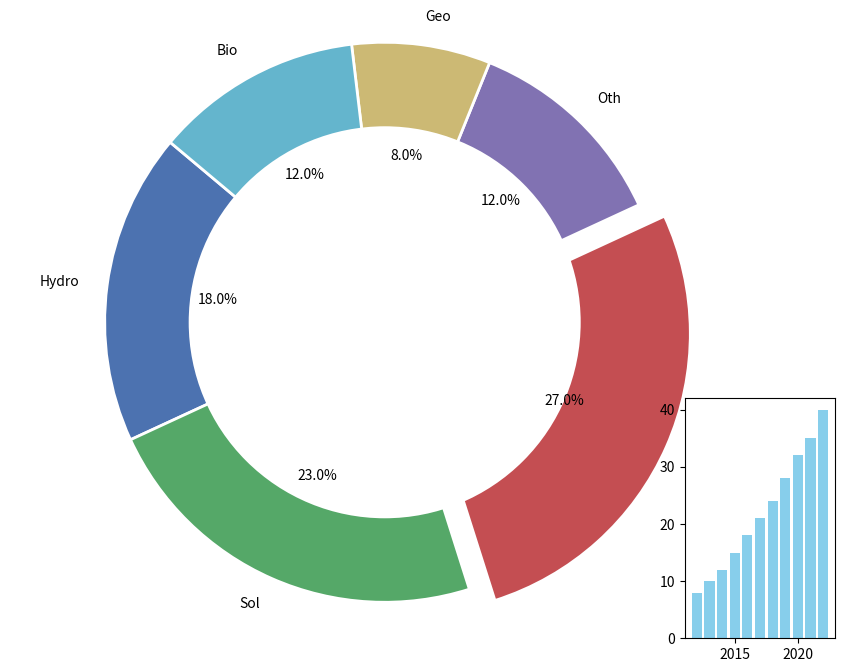

This chart was generated by the following Python code:
import matplotlib.pyplot as plt
import numpy as np

energy_sources = ['Hydro', 'Sol', 'Wnd', 'Oth', 'Geo', 'Bio']
percentages = [18, 23, 27, 12, 8, 12]

# New set of colors to replace the original ones
new_colors = ['#4c72b0', '#55a868', '#c44e52', '#8172b2', '#ccb974', '#64b5cd']
explode = (0, 0, 0.1, 0, 0, 0)

fig, ax = plt.subplots(figsize=(10, 8))

wedges, texts, autotexts = ax.pie(
    percentages,
    labels=energy_sources,
    autopct='%1.1f%%',
    startangle=140,
    colors=new_colors,  # Applying new colors
    explode=explode,
    wedgeprops={'edgecolor': 'white', 'linewidth': 2}
)

centre_circle = plt.Circle((0, 0), 0.70, fc='white')
fig.gca().add_artist(centre_circle)

for autotext in autotexts:
    autotext.set_color('black')

ax.axis('equal')

years = np.arange(2012, 2023)
growth = [8, 10, 12, 15, 18, 21, 24, 28, 32, 35, 40]
ax_inset = fig.add_axes([0.8, 0.1, 0.15, 0.3])
ax_inset.bar(years, growth, color='skyblue')

plt.show()
